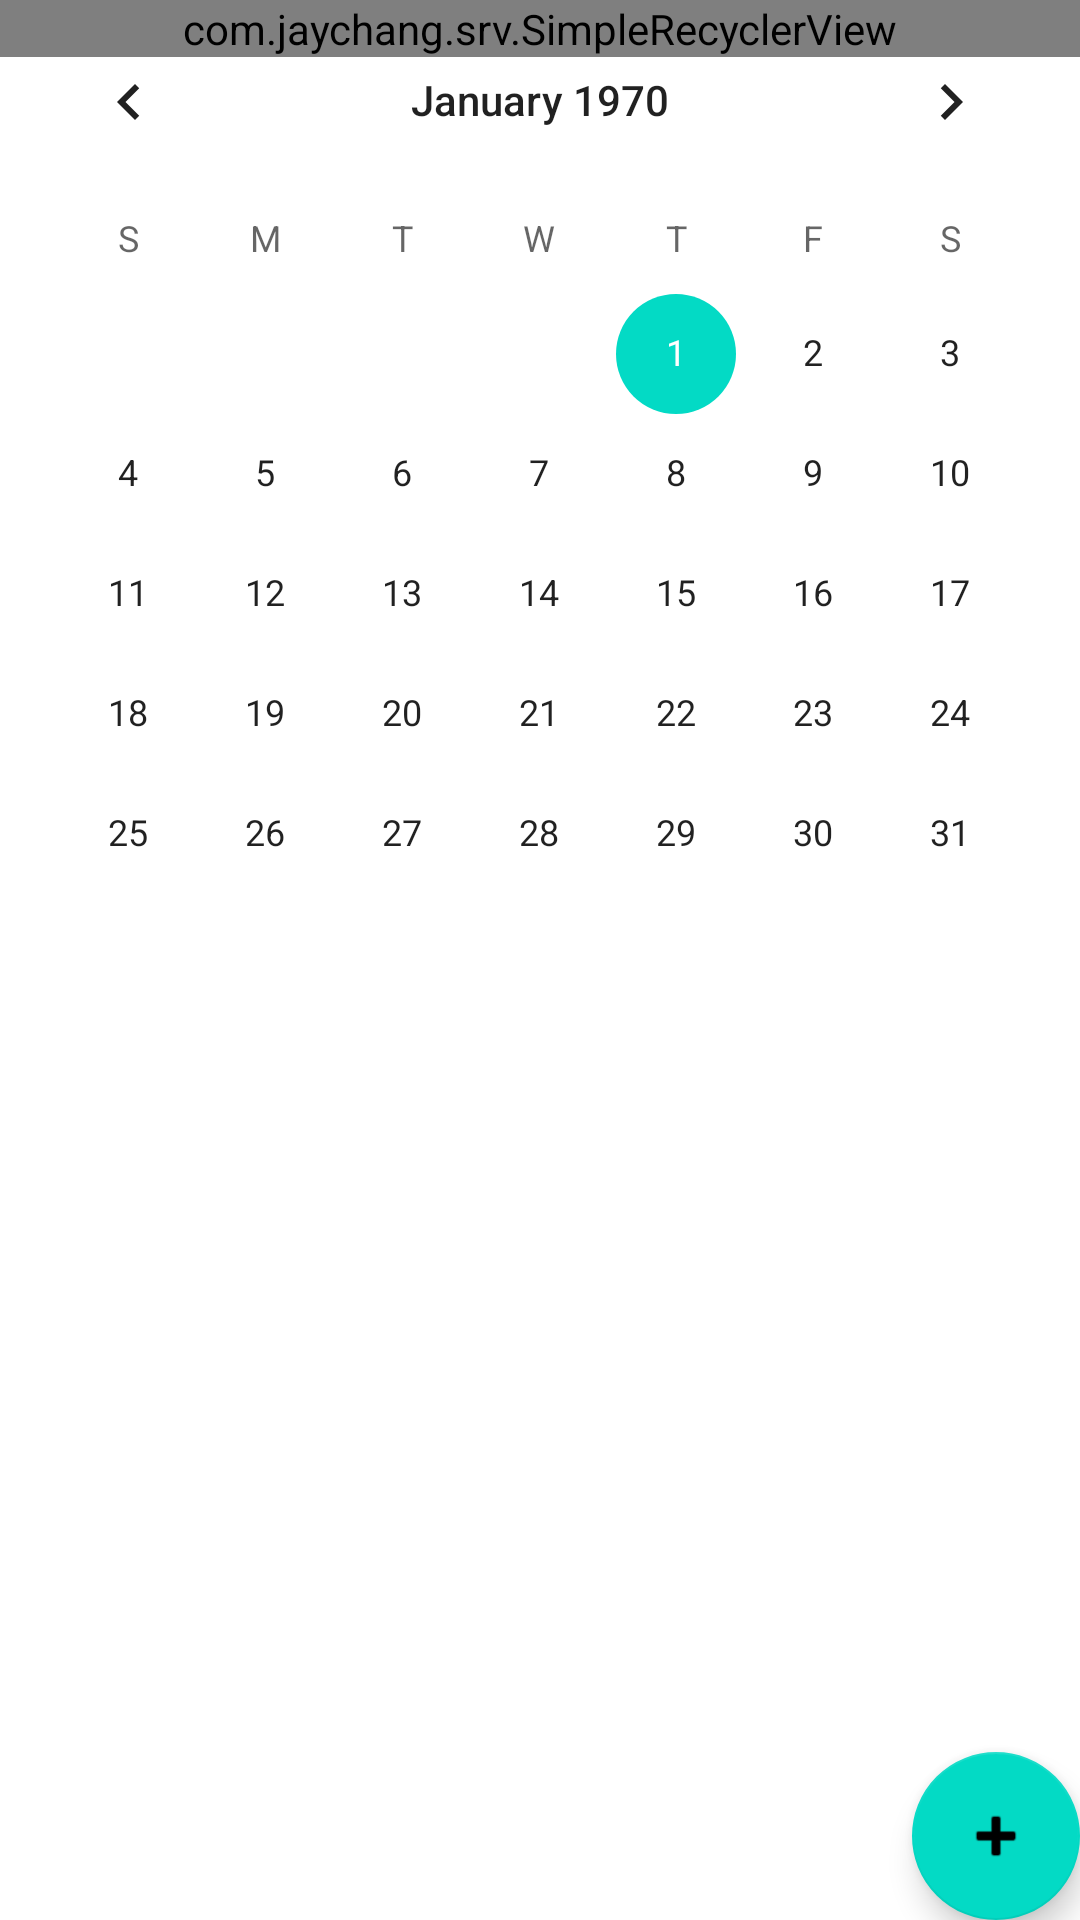

Write the Android layout XML for this screen, with the resource values it uses.
<!-- AndroidManifest.xml: application theme AppTheme -->
<!-- res/layout/activity_main.xml -->
<?xml version="1.0" encoding="utf-8"?>
<android.support.design.widget.CoordinatorLayout xmlns:android="http://schemas.android.com/apk/res/android"
    xmlns:app="http://schemas.android.com/apk/res-auto"
    xmlns:tools="http://schemas.android.com/tools"
    android:layout_width="match_parent"
    android:layout_height="match_parent"
    tools:context=".MainActivity">

    <android.support.design.widget.AppBarLayout
        android:layout_width="match_parent"
        android:layout_height="wrap_content"
        android:theme="@style/AppTheme">


    </android.support.design.widget.AppBarLayout>

    <include layout="@layout/content_main" />

    <android.support.design.widget.FloatingActionButton
        android:id="@+id/create_new_button"
        android:layout_width="wrap_content"
        android:layout_height="wrap_content"
        android:layout_gravity="bottom|end"
        android:layout_margin="@dimen/fab_margin"
        android:tint="@android:color/white"
        app:backgroundTint="?attr/colorAccent"
        app:srcCompat="@android:drawable/ic_input_add" />

    <CalendarView
        android:id="@+id/calendarView"
        android:layout_width="match_parent"
        android:layout_height="wrap_content" />

</android.support.design.widget.CoordinatorLayout>
<!-- res/layout/content_main.xml (included above) -->
<?xml version="1.0" encoding="utf-8"?>
<LinearLayout xmlns:android="http://schemas.android.com/apk/res/android"
    xmlns:app="http://schemas.android.com/apk/res-auto"
    xmlns:tools="http://schemas.android.com/tools"
    android:layout_width="match_parent"
    android:layout_height="match_parent"
    android:orientation="vertical"
    app:layout_behavior="@string/appbar_scrolling_view_behavior"
    tools:context=".MainActivity"
    tools:showIn="@layout/activity_main">

        <com.jaychang.srv.SimpleRecyclerView
            android:id="@+id/recyclerView"
            android:layout_width="match_parent"
            android:layout_height="wrap_content"
            android:paddingLeft="10dp"
            android:paddingRight="10dp">
        </com.jaychang.srv.SimpleRecyclerView>

</LinearLayout>
<!-- resources referenced by this layout -->
<resources>

</resources>
